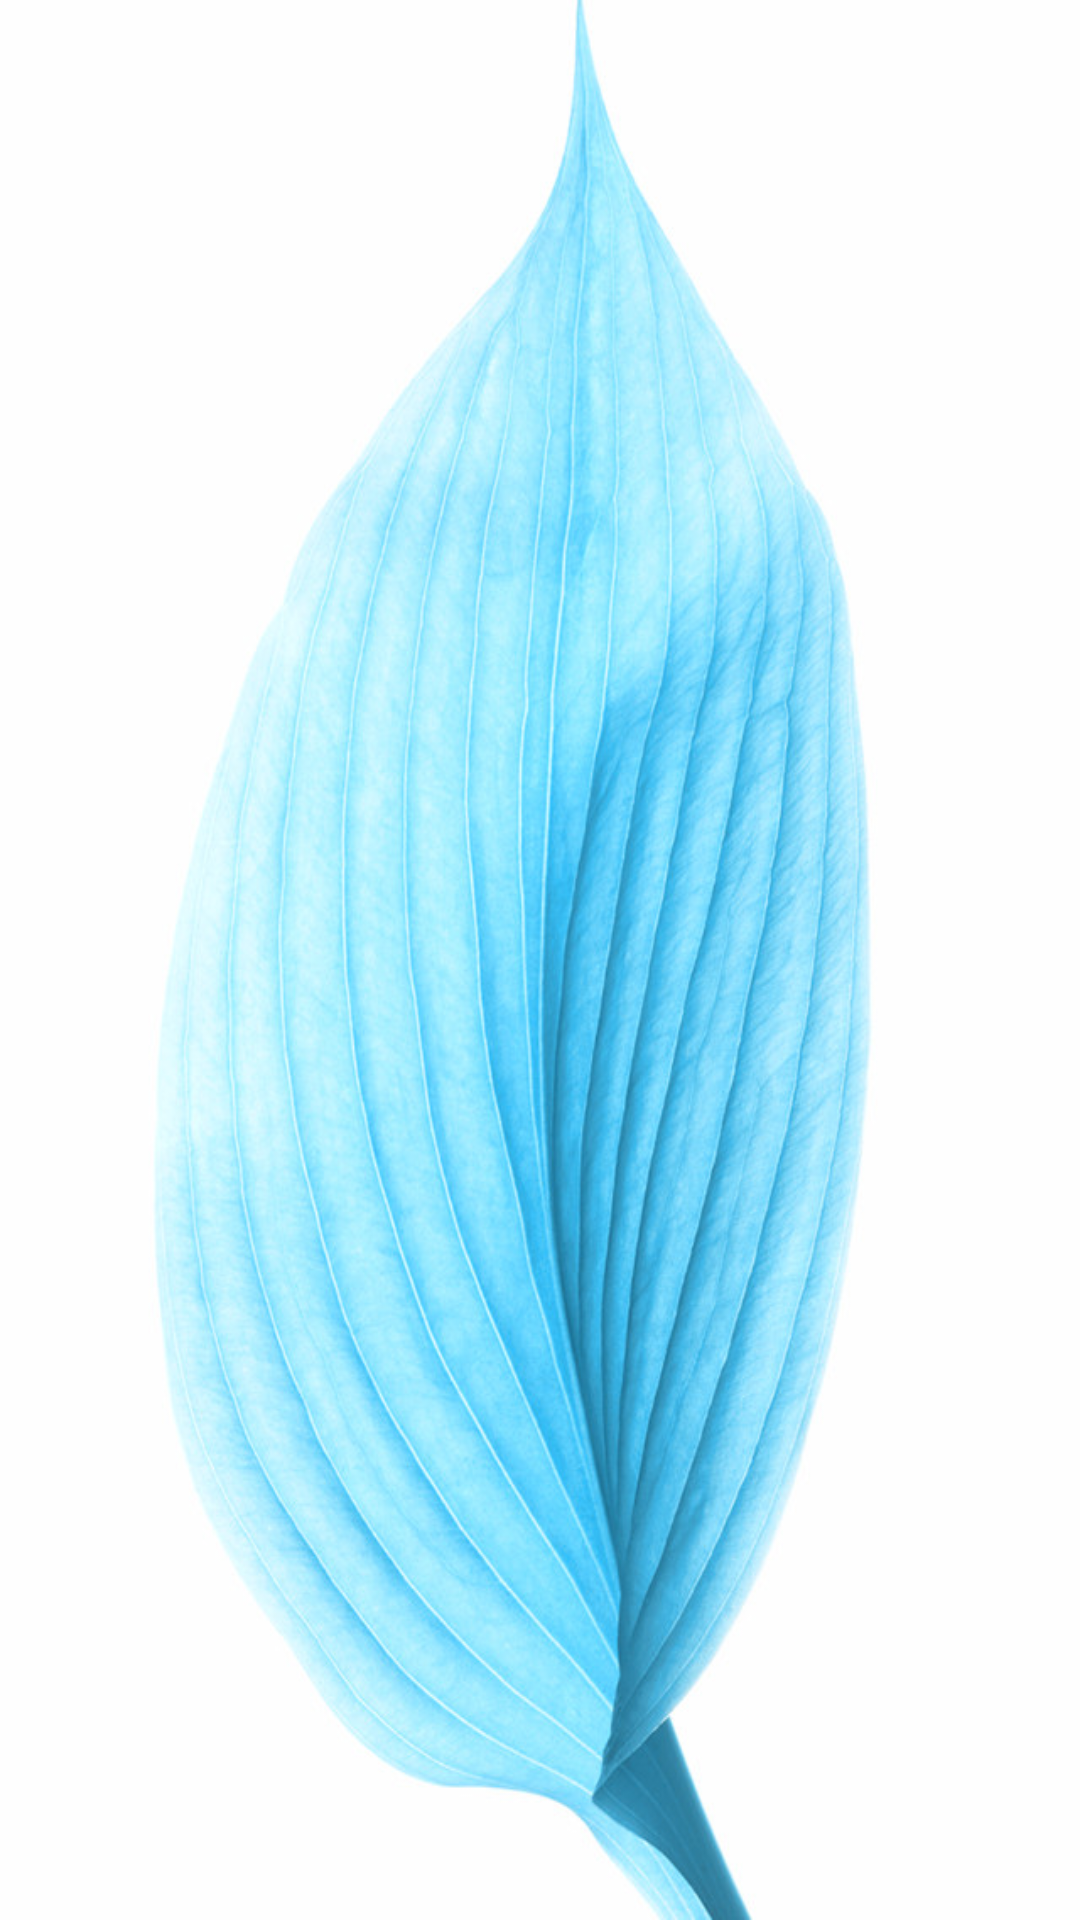

Reconstruct the res/layout file that produces this screen, plus the resources it refers to.
<!-- AndroidManifest.xml: fallback theme Theme.MaterialComponents.DayNight.NoActionBar -->
<!-- res/layout/activity_loading.xml -->
<RelativeLayout xmlns:android="http://schemas.android.com/apk/res/android"
    xmlns:tools="http://schemas.android.com/tools"
    android:layout_width="match_parent"
    android:layout_height="match_parent" >

    <ImageView
        android:id="@+id/loading_iv"
        android:layout_width="fill_parent"
        android:layout_height="fill_parent"
        android:background="@color/white"
        android:scaleType="fitXY"
        android:src="@drawable/background" />

</RelativeLayout>
<!-- resources referenced by this layout -->
<resources>
  <!-- drawable background: png bitmap (drawable-hdpi, 118829 bytes) -->
  <!-- not gathered from this repository: default colours our renderer supplied (Android Studio template values) -->
  <color name="white">#FFFFFFFF</color>
</resources>
